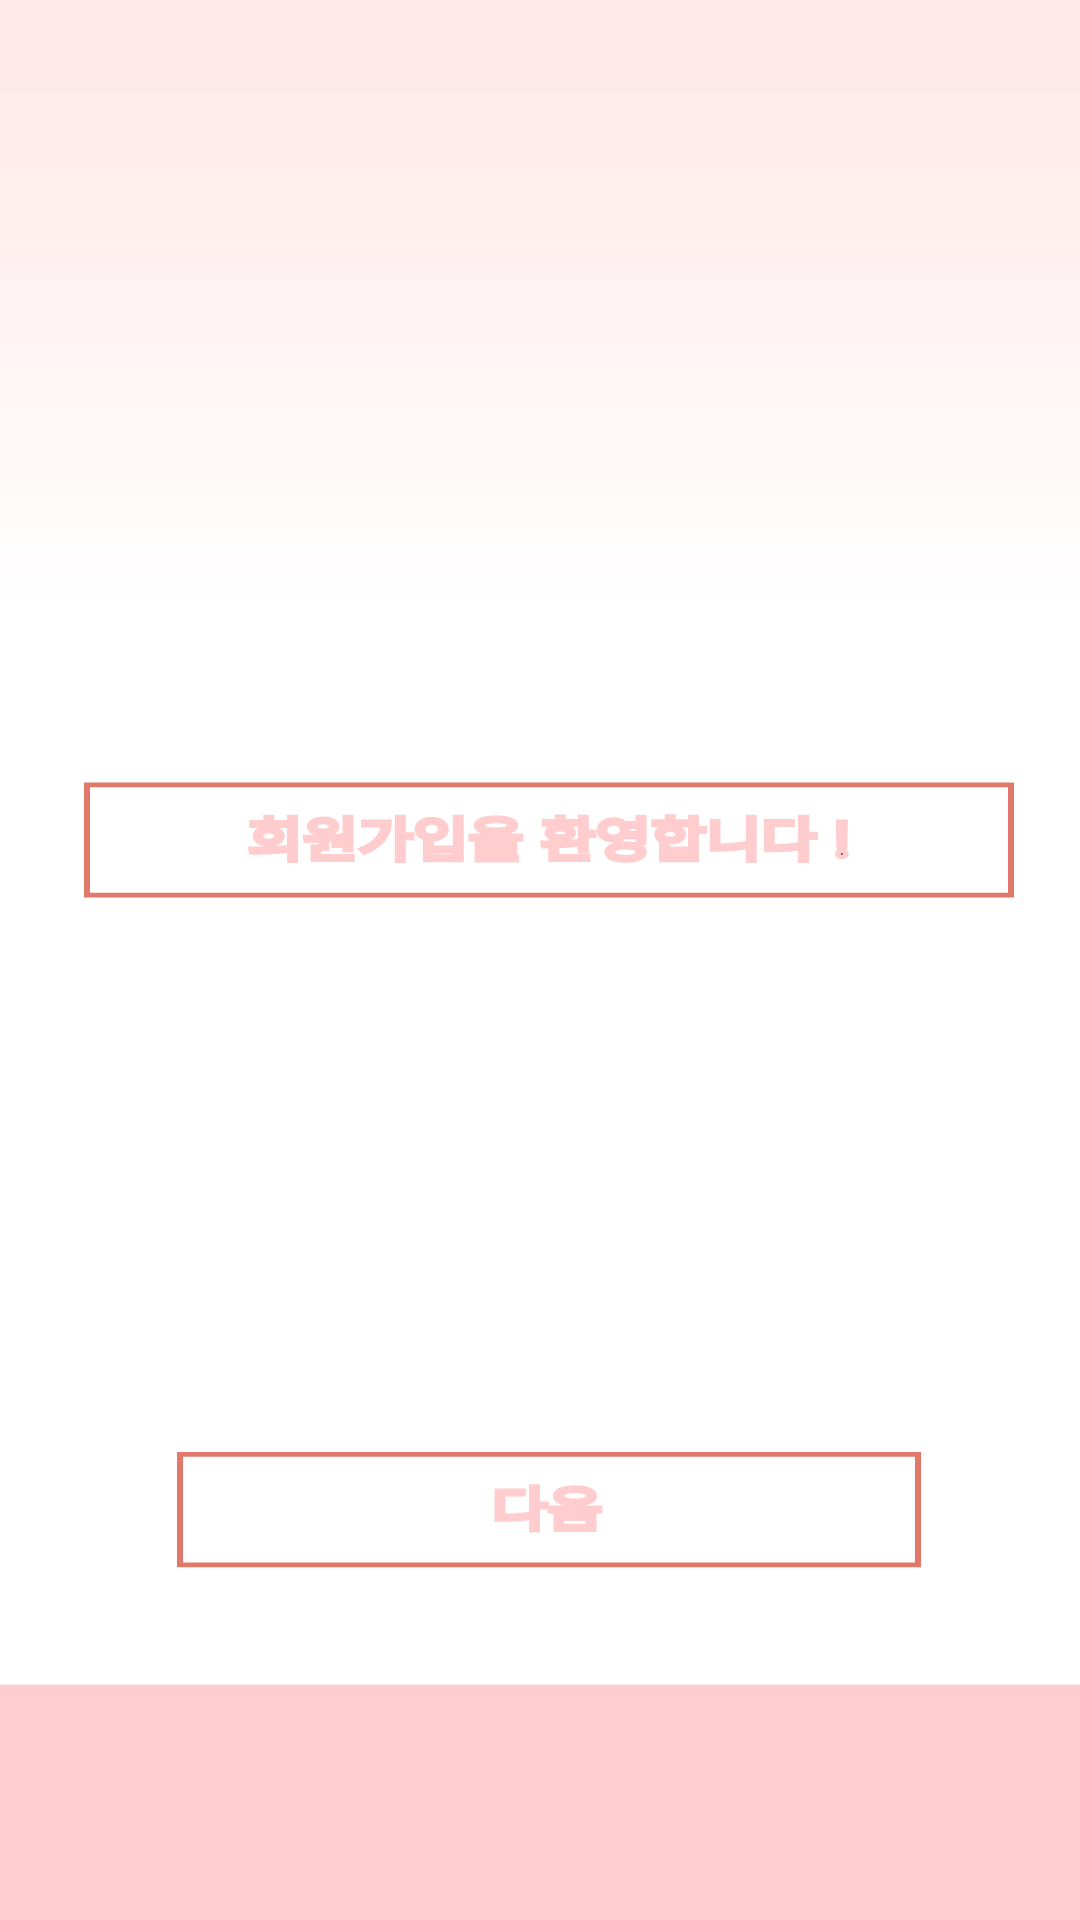

Android layout source for this screen:
<!-- AndroidManifest.xml: application theme Theme.Fill_plus -->
<!-- res/layout/activity_mainlog5.xml -->
<?xml version="1.0" encoding="utf-8"?>
<androidx.constraintlayout.widget.ConstraintLayout xmlns:android="http://schemas.android.com/apk/res/android"
    xmlns:app="http://schemas.android.com/apk/res-auto"
    xmlns:tools="http://schemas.android.com/tools"
    android:id="@+id/input_text_log5"
    android:layout_width="match_parent"
    android:layout_height="match_parent"
    tools:context=".signup.signupActivity5">

    <TextView
        android:id="@+id/android_log5"
        android:layout_width="fill_parent"
        android:layout_height="fill_parent"
        android:background="@drawable/android_log5"
        android:clipToOutline="true"
        tools:ignore="MissingConstraints,RedundantNamespace,UnusedAttribute"
        tools:layout_editor_absoluteX="0dp"
        tools:layout_editor_absoluteY="0dp" />

    <Button
        android:id="@+id/다음"
        android:layout_width="279dp"
        android:layout_height="61dp"
        android:layout_marginStart="67dp"
        android:layout_marginTop="546dp"
        android:layout_marginEnd="66dp"
        android:layout_marginBottom="125dp"
        android:background="#00FFFFFF"
        android:text=""
        android:contentDescription="button"
        app:layout_constraintBottom_toBottomOf="@+id/android_log5"
        app:layout_constraintEnd_toEndOf="@+id/android_log5"
        app:layout_constraintHorizontal_bias="1.0"
        app:layout_constraintStart_toStartOf="@+id/android_log5"
        app:layout_constraintTop_toTopOf="@+id/android_log5"
        app:layout_constraintVertical_bias="1.0" />


</androidx.constraintlayout.widget.ConstraintLayout>
<!-- resources referenced by this layout -->
<resources>
  <!-- drawable android_log5: vector/xml drawable (drawable, 29207 chars, omitted) -->
  <style name="Theme.Fill_plus" parent="Base.Theme.Fill_plus" />
  <style name="Base.Theme.Fill_plus" parent="Theme.Material3.DayNight.NoActionBar">
          
          
      </style>
</resources>
